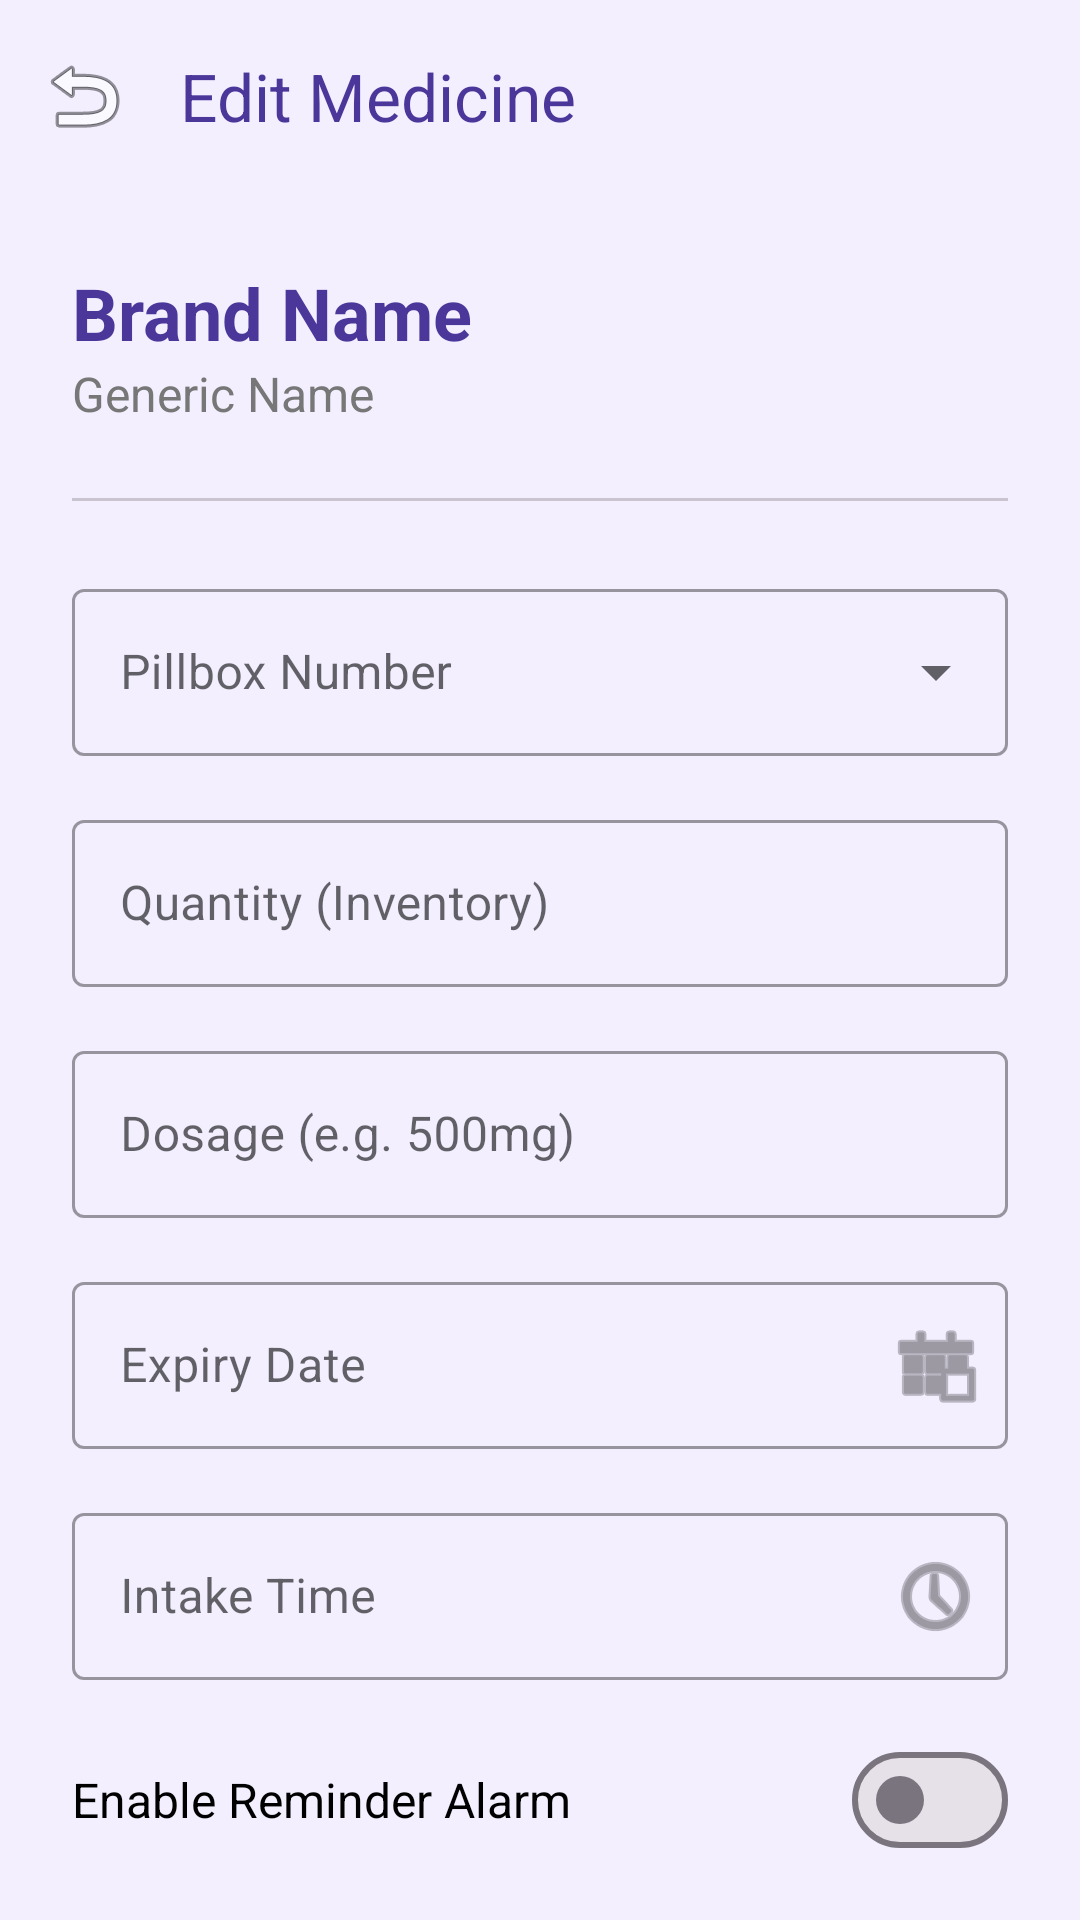

Android layout source for this screen:
<!-- AndroidManifest.xml: application theme Theme.MedBoxWifi -->
<!-- res/layout/activity_edit_medicine.xml -->
<?xml version="1.0" encoding="utf-8"?>
<androidx.coordinatorlayout.widget.CoordinatorLayout xmlns:android="http://schemas.android.com/apk/res/android"
    xmlns:app="http://schemas.android.com/apk/res-auto"
    android:layout_width="match_parent"
    android:layout_height="match_parent"
    android:background="?android:attr/windowBackground">

    <com.google.android.material.appbar.AppBarLayout
        android:layout_width="match_parent"
        android:layout_height="wrap_content"
        android:background="@android:color/transparent"
        app:elevation="0dp">

        <com.google.android.material.appbar.MaterialToolbar
            android:id="@+id/toolbar"
            android:layout_width="match_parent"
            android:layout_height="?attr/actionBarSize"
            app:navigationIcon="@android:drawable/ic_menu_revert"
            app:title="Edit Medicine"
            app:titleTextColor="?attr/colorPrimary" />
    </com.google.android.material.appbar.AppBarLayout>

    <androidx.core.widget.NestedScrollView
        android:layout_width="match_parent"
        android:layout_height="match_parent"
        app:layout_behavior="@string/appbar_scrolling_view_behavior">

        <LinearLayout
            android:layout_width="match_parent"
            android:layout_height="wrap_content"
            android:orientation="vertical"
            android:padding="24dp">

            <TextView
                android:id="@+id/tvBrandName"
                android:layout_width="wrap_content"
                android:layout_height="wrap_content"
                android:text="Brand Name"
                android:textColor="?attr/colorPrimary"
                android:textSize="24sp"
                android:textStyle="bold" />

            <TextView
                android:id="@+id/tvGenericName"
                android:layout_width="wrap_content"
                android:layout_height="wrap_content"
                android:text="Generic Name"
                android:textColor="?android:attr/textColorSecondary"
                android:textSize="16sp" />

            <com.google.android.material.divider.MaterialDivider
                android:layout_width="match_parent"
                android:layout_height="wrap_content"
                android:layout_marginVertical="24dp" />

            <com.google.android.material.textfield.TextInputLayout
                style="@style/Widget.MaterialComponents.TextInputLayout.OutlinedBox.ExposedDropdownMenu"
                android:layout_width="match_parent"
                android:layout_height="wrap_content"
                android:layout_marginBottom="16dp"
                android:hint="Pillbox Number">

                <AutoCompleteTextView
                    android:id="@+id/spinnerPillbox"
                    android:layout_width="match_parent"
                    android:layout_height="wrap_content"
                    android:inputType="none" />
            </com.google.android.material.textfield.TextInputLayout>

            <com.google.android.material.textfield.TextInputLayout
                style="@style/Widget.MaterialComponents.TextInputLayout.OutlinedBox"
                android:layout_width="match_parent"
                android:layout_height="wrap_content"
                android:layout_marginBottom="16dp"
                android:hint="Quantity (Inventory)">

                <com.google.android.material.textfield.TextInputEditText
                    android:id="@+id/etQuantity"
                    android:layout_width="match_parent"
                    android:layout_height="wrap_content"
                    android:inputType="number" />
            </com.google.android.material.textfield.TextInputLayout>

            <com.google.android.material.textfield.TextInputLayout
                style="@style/Widget.MaterialComponents.TextInputLayout.OutlinedBox"
                android:layout_width="match_parent"
                android:layout_height="wrap_content"
                android:layout_marginBottom="16dp"
                android:hint="Dosage (e.g. 500mg)">

                <com.google.android.material.textfield.TextInputEditText
                    android:id="@+id/etDosage"
                    android:layout_width="match_parent"
                    android:layout_height="wrap_content"
                    android:inputType="text" />
            </com.google.android.material.textfield.TextInputLayout>

            <com.google.android.material.textfield.TextInputLayout
                style="@style/Widget.MaterialComponents.TextInputLayout.OutlinedBox"
                android:layout_width="match_parent"
                android:layout_height="wrap_content"
                android:layout_marginBottom="16dp"
                android:hint="Expiry Date"
                app:endIconMode="custom"
                app:endIconDrawable="@android:drawable/ic_menu_today">

                <com.google.android.material.textfield.TextInputEditText
                    android:id="@+id/etExpiryDate"
                    android:layout_width="match_parent"
                    android:layout_height="wrap_content"
                    android:focusable="false"
                    android:clickable="true" />
            </com.google.android.material.textfield.TextInputLayout>

            <com.google.android.material.textfield.TextInputLayout
                style="@style/Widget.MaterialComponents.TextInputLayout.OutlinedBox"
                android:layout_width="match_parent"
                android:layout_height="wrap_content"
                android:layout_marginBottom="16dp"
                android:hint="Intake Time"
                app:endIconMode="custom"
                app:endIconDrawable="@android:drawable/ic_menu_recent_history">

                <com.google.android.material.textfield.TextInputEditText
                    android:id="@+id/etIntakeTime"
                    android:layout_width="match_parent"
                    android:layout_height="wrap_content"
                    android:focusable="false"
                    android:clickable="true" />
            </com.google.android.material.textfield.TextInputLayout>

            <LinearLayout
                android:layout_width="match_parent"
                android:layout_height="wrap_content"
                android:layout_marginBottom="16dp"
                android:gravity="center_vertical"
                android:orientation="horizontal">

                <TextView
                    android:layout_width="0dp"
                    android:layout_height="wrap_content"
                    android:layout_weight="1"
                    android:text="Enable Reminder Alarm"
                    android:textColor="?android:attr/textColorPrimary"
                    android:textSize="16sp" />

                <com.google.android.material.materialswitch.MaterialSwitch
                    android:id="@+id/switchReminder"
                    android:layout_width="wrap_content"
                    android:layout_height="wrap_content" />
            </LinearLayout>

            <com.google.android.material.textfield.TextInputLayout
                style="@style/Widget.MaterialComponents.TextInputLayout.OutlinedBox"
                android:layout_width="match_parent"
                android:layout_height="wrap_content"
                android:layout_marginBottom="32dp"
                android:hint="Notes">

                <com.google.android.material.textfield.TextInputEditText
                    android:id="@+id/etNotes"
                    android:layout_width="match_parent"
                    android:layout_height="wrap_content"
                    android:gravity="top"
                    android:inputType="textMultiLine"
                    android:lines="3" />
            </com.google.android.material.textfield.TextInputLayout>

            <Button
                android:id="@+id/btnSave"
                android:layout_width="match_parent"
                android:layout_height="64dp"
                android:backgroundTint="?attr/colorPrimary"
                android:text="Save Details"
                android:textAllCaps="false"
                android:textSize="18sp"
                app:cornerRadius="32dp" />

        </LinearLayout>
    </androidx.core.widget.NestedScrollView>

</androidx.coordinatorlayout.widget.CoordinatorLayout>
<!-- resources referenced by this layout -->
<resources>
  <style name="Theme.MedBoxWifi" parent="Base.Theme.MedBoxWifi" />
  <style name="Base.Theme.MedBoxWifi" parent="Theme.Material3.DayNight.NoActionBar">
          
          <item name="colorPrimary">@color/brand_primary</item>
          <item name="colorOnPrimary">@color/white</item>
          <item name="colorSecondary">@color/pharmacy_green</item>
          <item name="colorOnSecondary">@color/white</item>
  
          
          <item name="android:windowBackground">@color/background_light</item>
          <item name="colorSurface">@color/surface_light</item>
          <item name="colorOnSurface">@color/black</item>
  
          
          <item name="android:textColorPrimary">@color/black</item>
          <item name="android:textColorSecondary">@color/brand_secondary</item>
      </style>
  <color name="brand_primary">#4A3799</color>
  <color name="white">#FFFFFFFF</color>
  <color name="pharmacy_green">#00A86B</color>
  <color name="background_light">#F3EFFF</color>
  <color name="surface_light">#FFFFFF</color>
  <color name="black">#FF000000</color>
  <color name="brand_secondary">#777777</color>
</resources>
